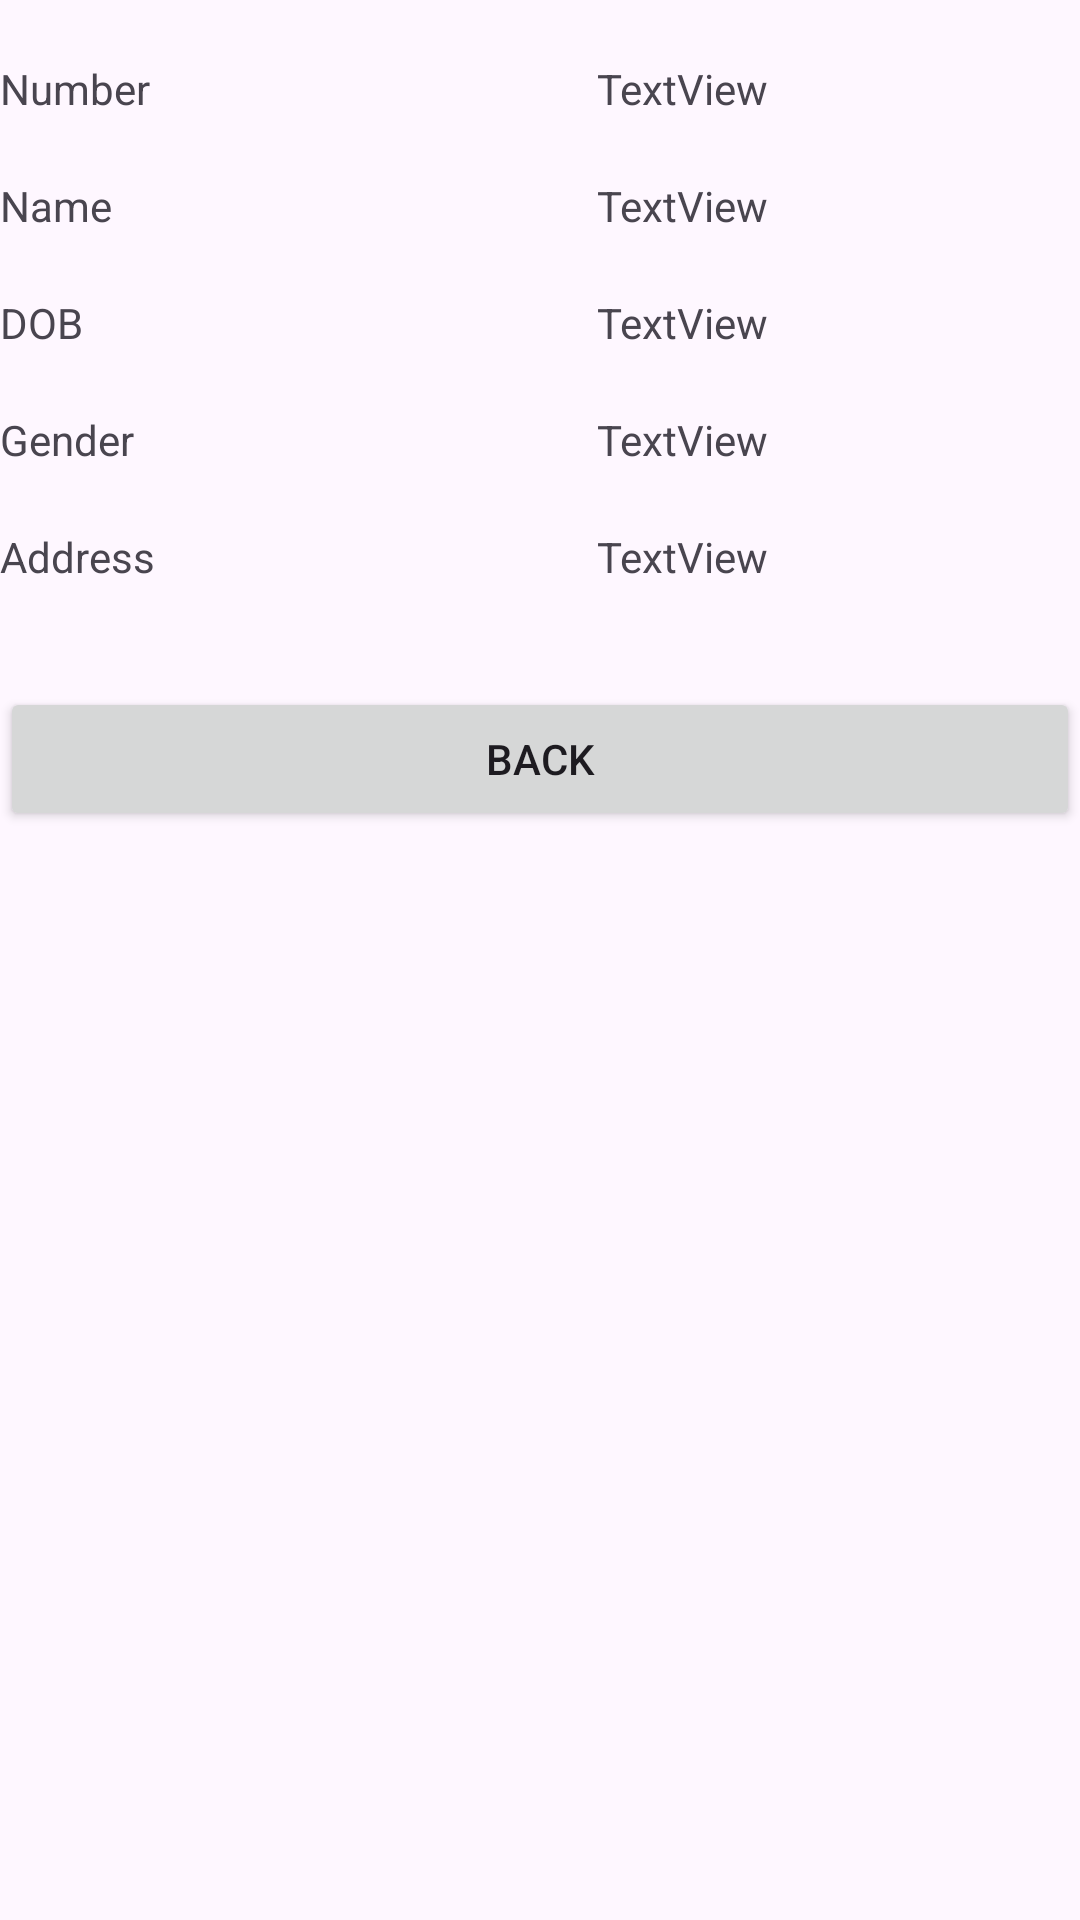

Layout XML and referenced resources for this Android screen:
<!-- AndroidManifest.xml: application theme Theme.Lab3AliahAnisah -->
<!-- res/layout/activity_view_biodata.xml -->
<?xml version="1.0" encoding="utf-8"?>
<RelativeLayout
    xmlns:android="http://schemas.android.com/apk/res/android"
    xmlns:app="http://schemas.android.com/apk/res-auto"
    xmlns:tools="http://schemas.android.com/tools"
    android:layout_width="match_parent"
    android:layout_height="match_parent"
    tools:context=".ViewBiodataActivity">

    <TextView
        android:id="@+id/textView1"
        android:layout_width="wrap_content"
        android:layout_height="wrap_content"
        android:layout_alignParentRight="true"
        android:layout_alignParentTop="true"
        android:layout_marginRight="104dp"
        android:layout_marginTop="20dp"
        android:text="TextView" />

    <TextView
        android:id="@+id/textView2"
        android:layout_width="wrap_content"
        android:layout_height="wrap_content"
        android:layout_alignRight="@+id/textView1"
        android:layout_below="@+id/textView1"
        android:layout_marginTop="20dp"
        android:text="TextView" />

    <TextView
        android:id="@+id/textView3"
        android:layout_width="wrap_content"
        android:layout_height="wrap_content"
        android:layout_alignLeft="@+id/textView2"
        android:layout_below="@+id/textView2"
        android:layout_marginTop="20dp"
        android:text="TextView" />

    <TextView
        android:id="@+id/textView4"
        android:layout_width="wrap_content"
        android:layout_height="wrap_content"
        android:layout_alignLeft="@+id/textView3"
        android:layout_below="@+id/textView3"
        android:layout_marginTop="20dp"
        android:text="TextView" />

    <TextView
        android:id="@+id/textView5"
        android:layout_width="wrap_content"
        android:layout_height="wrap_content"
        android:layout_alignRight="@+id/textView4"
        android:layout_below="@+id/textView4"
        android:layout_marginTop="20dp"
        android:text="TextView" />

    <TextView
        android:id="@+id/TextView05"
        android:layout_width="wrap_content"
        android:layout_height="wrap_content"
        android:layout_alignBaseline="@+id/textView5"
        android:layout_alignBottom="@+id/textView5"
        android:layout_alignLeft="@+id/TextView03"
        android:text="Address" />

    <TextView
        android:id="@+id/TextView03"
        android:layout_width="wrap_content"
        android:layout_height="wrap_content"
        android:layout_alignBaseline="@+id/textView4"
        android:layout_alignBottom="@+id/textView4"
        android:layout_alignLeft="@+id/TextView04"
        android:text="Gender" />

    <TextView
        android:id="@+id/TextView04"
        android:layout_width="wrap_content"
        android:layout_height="wrap_content"
        android:layout_alignBaseline="@+id/textView3"
        android:layout_alignBottom="@+id/textView3"
        android:layout_alignLeft="@+id/TextView02"
        android:text="DOB" />

    <TextView
        android:id="@+id/TextView02"
        android:layout_width="wrap_content"
        android:layout_height="wrap_content"
        android:layout_alignBaseline="@+id/textView2"
        android:layout_alignBottom="@+id/textView2"
        android:layout_alignLeft="@+id/TextView01"
        android:text="Name" />

    <TextView
        android:id="@+id/TextView01"
        android:layout_width="wrap_content"
        android:layout_height="wrap_content"
        android:layout_above="@+id/textView2"
        android:layout_alignParentLeft="true"
        android:text="Number" />

    <Button
        android:id="@+id/button1"
        android:layout_width="match_parent"
        android:layout_height="wrap_content"
        android:layout_below="@+id/TextView05"
        android:layout_alignLeft="@+id/TextView05"
        android:layout_marginTop="34dp"
        android:text="BACK" />

</RelativeLayout>
<!-- resources referenced by this layout -->
<resources>
  <style name="Theme.Lab3AliahAnisah" parent="Base.Theme.Lab3AliahAnisah" />
  <style name="Base.Theme.Lab3AliahAnisah" parent="Theme.Material3.DayNight.NoActionBar">
          
          
      </style>
</resources>
